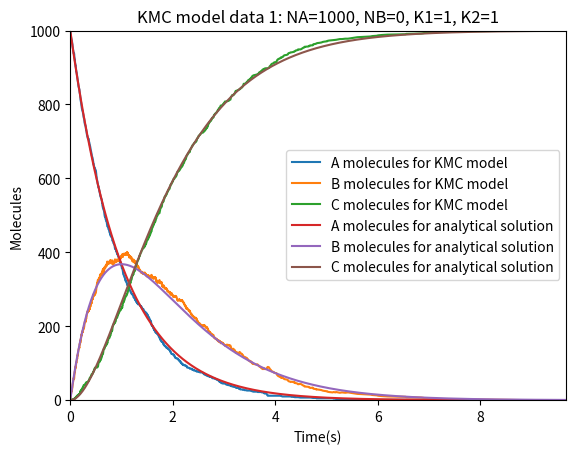
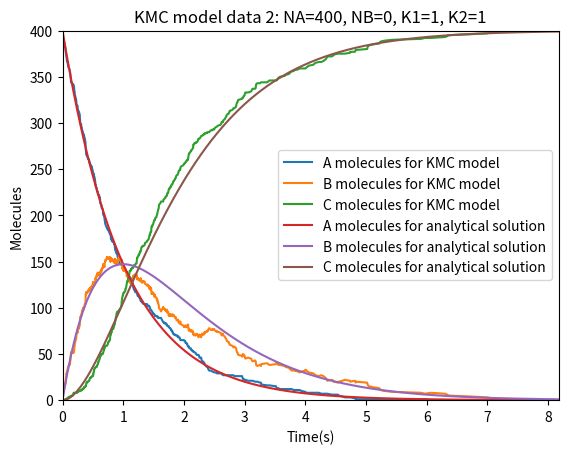
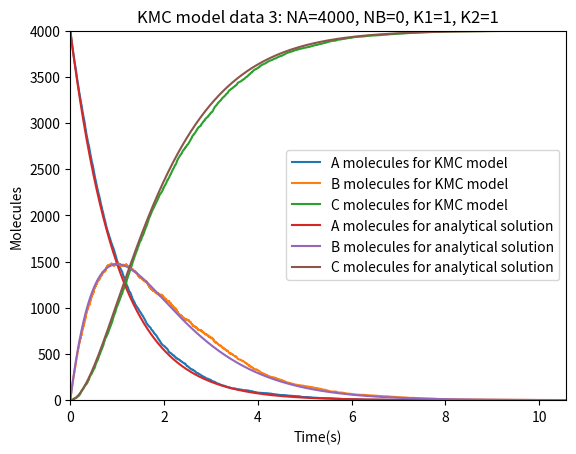
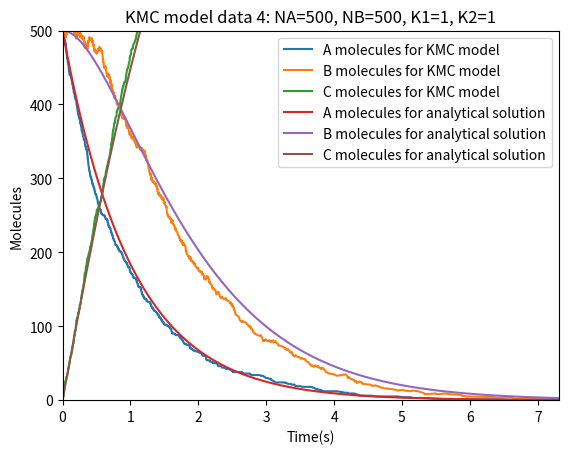
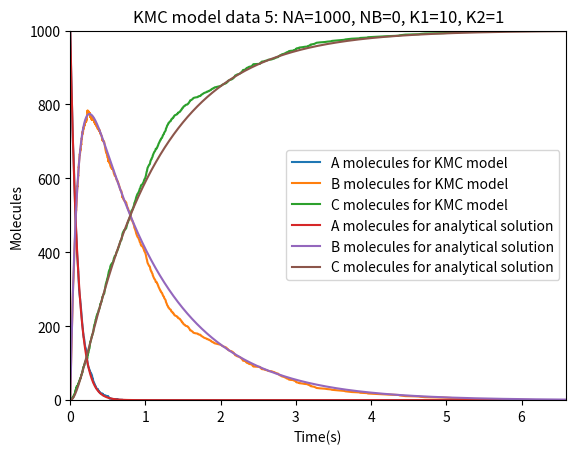
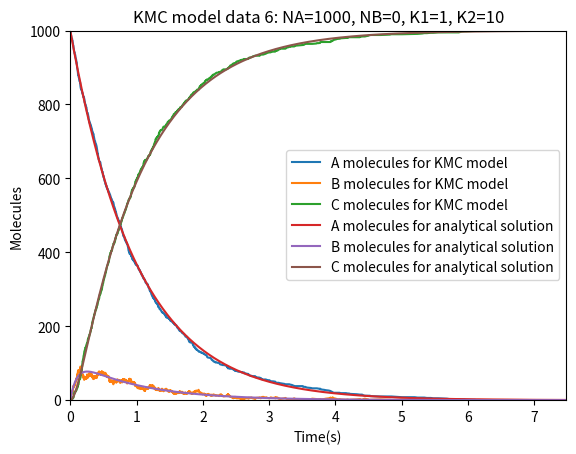
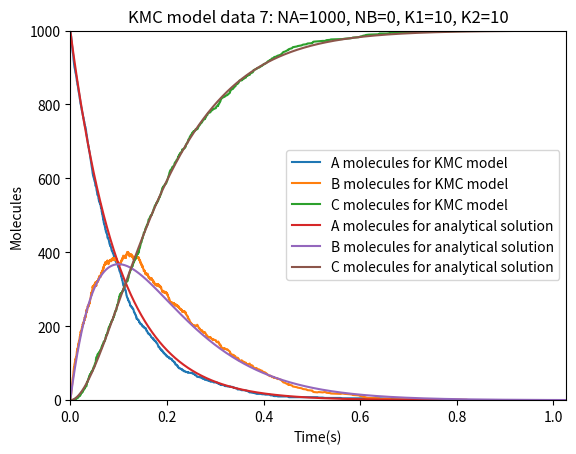

Here is the Python script that generated these plots, in order:
# Import the Number Python model and use it as "np"
import numpy as np

# Set initial value lists
NA = [1000, 400, 4000, 500, 1000, 1000, 1000, 1000]  # Initial molecules of A
NB = [0, 0, 0, 500, 0, 0, 0, 0]  # Initial molecules of B
NC = [0]*8  # Initial molecules of C
T = [0]*8   # Time initial
K1 = [1, 1, 1, 1, 10, 1, 10, 1]  # Rate constants for A->B
K2 = [1, 1, 1, 1, 1, 10, 10, 1]  # Rate constants for B->C

n = 1  # Loops counting parameter

# Define variable sets for data logging and plotting
data = []  # Array for data to be logged into a .txt file latter
data_t = []  # Array for plotting x-axis of time
data_a = []  # Array for plotting y-axis of A molecules
data_b = []  # Array for plotting y-axis of B molecules
data_c = []  # Array for plotting y-axis of C molecules

while n <= 7:  # Repeat the calculation and plotting procedure for each dataset

    # Picking values from initial data lists
    n_a = NA[n-1]  # A molecules for KMC model
    n_b = NB[n-1]  # B molecules for KMC model
    n_c = NC[n-1]  # C molecules for KMC model
    t = T[n-1]  # Initial time (to be set zero)
    k1 = K1[n-1]  # Rate constant for A->B in KMC model
    k2 = K2[n-1]  # Rate constant for B->C in KMC model

    # Assign values for variables relative to analysis calculation
    k1_ = k1  # Rate constant for A->B in analytical model
    k2_ = k2  # Rate constant for B->C in analytical model

    es = open('KMC_data_%i.txt' % n, 'w+')  # Open a .txt file. If not existing, then create it. If existing, then erase it.
    log = open('KMC_data_%i.txt' % n, 'a+')  # Open a .txt file. If not existing, then create it. If existing, then append it.
    es.write("Data set: %i, \n" % n)  # Erase or create the file and append the data set number to it.
    log.write("Initial number of A molecules for KMC model: %i, \n" % NA[n - 1])  # Append the initial A molecules to the file.
    log.write("Initial number of B molecules for KMC model: %i, \n" % NB[n - 1])  # Append the initial B molecules to the file.
    log.write("Initial number of C molecules for KMC model: %i, \n" % NC[n - 1])  # Append the initial C molecules to the file.
    log.write("Constant for reaction A->B: %f, \n" % K1[n - 1])  # Append the rate constant of A->B to the file.
    log.write("Constant for reaction B->C: %f, \n\n" % K2[n - 1])  # Append the rate constant of B->C to the file.
    log.write("Time      NA   NB  NC Reaction \n")  # # Append the meaning of the data following to the file.

    # KMC model
    while n_a != 0 or n_b != 0:  # While there is still A and B left, there will be reaction occurring.
        p1 = np.random.random_sample()  # Get random number from 0 to 1.
        p2 = np.random.random_sample()  # Get random number from 0 to 1.
        r1 = k1 * n_a  # Definition for the reaction mechanism.
        r2 = k2 * n_b

        if p2 < (r1 / (r1 + r2)):  # Monte Carlo step
            n_a = n_a - 1  # Reaction A->B happens once.
            n_b = n_b + 1
            rxn = "A->B"  # Mark out the reaction that happened once for logging.
        else:
            n_b = n_b - 1  # Reaction B->C happens once.
            n_c = n_c + 1
            rxn = "B->C"  # Mark out the reaction that happened once for logging.

        data.append((t, n_a, n_b, n_c,rxn))  # Add the data generated in this loop to the dataset for logging.
        data_t.append(t)  # Add the data generated in this loop to the dataset for plotting.
        data_a.append(n_a)  # Add the data generated in this loop to the dataset for plotting.
        data_b.append(n_b)  # Add the data generated in this loop to the dataset for plotting.
        data_c.append(n_c)  # Add the data generated in this loop to the dataset for plotting.
        dt = -np.log(p1) / (r1 + r2)  # This is the time interval until the next reaction to occur.
        t = t + dt  # To refresh the time for next circulation.

    log.write('\n'.join('%f, %i, %i, %i, %s' % x for x in data))  # Log data of this loop to the .txt file.

    # Analytical model
    t_ = np.linspace(0, t, 10000)  # Set the array of time for analytical calculation. The maximum of time is same with the ending time of KMC model, for this amount of time would be enough.

    if k1_ == k2_:  # Judging which analytical solution to use.
        na = NA[n - 1] * np.exp(-1 * k1_ * t_)  # Calculating A molecule by analytical solution.
        nb = NB[n - 1] * np.exp(-1 * k2_ * t_) + NA[n - 1] * k1_ * t_ * np.exp(
            -k1_ * t_)  # Calculating B molecule by analytical solution.
        nc = (NA[n - 1] + NB[n - 1] + NC[n - 1]) - na - nb  # Calculating C molecule by analytical solution.
    else:
        na = NA[n - 1] * np.exp(-1 * k1_ * t_)  # Calculating A molecule by analytical solution.
        nb = NB[n - 1] * np.exp(-1 * k2_ * t_) + NA[n - 1] * k1_ / (k2_ - k1_) * (np.exp(-k1_ * t_) - np.exp(-k2_ * t_))  # Calculating B molecule by analytical solution.
        nc = (NA[n - 1] + NB[n - 1] + NC[n - 1]) - na - nb  # Calculating C molecule by analytical solution.

    # Plot with the data acquired above.
    import matplotlib.pyplot as plt  # Use the model named matplolib.pyplot to plot

    plt.plot(data_t, data_a, label="A molecules for KMC model")  # Configure for the line of A molecules of KMC model.
    plt.plot(data_t, data_b, label="B molecules for KMC model")  # Configure for the line of B molecules of KMC model.
    plt.plot(data_t, data_c, label="C molecules for KMC model")  # Configure for the line of C molecules of KMC model.
    plt.plot(t_, na, label="A molecules for analytical solution")  # Configure for the line of A molecules of analytical model.
    plt.plot(t_, nb, label="B molecules for analytical solution")  # Configure for the line of B molecules of analytical model.
    plt.plot(t_, nc, label="C molecules for analytical solution")  # Configure for the line of C molecules of analytical model.
    plt.xlim(0,t)  # Set the limit for time axis
    plt.ylim(0,max(NA[n-1],NB[n-1],NC[n-1]))  # Set the limit for molecules axis. The Largest amount of A, B and C initial molecules should work.
    plt.xlabel('Time(s)')  # Labeling the x-axis.
    plt.ylabel('Molecules')  # Labeling the y-axis.
    plt.title('KMC model data %i: NA=%i, NB=%i, K1=%i, K2=%i'% (n,NA[n-1],NB[n-1],K1[n-1],K2[n-1]))  # Labeling the graph with the dataset.
    plt.legend()
    plt.show()  # Show the plotted graph.

    # Return all the initial constants
    print("data: ", n)
    print("Initial number of A molecules for KMC model: ", NA[n-1])
    print("Initial number of B molecules for KMC model: ", NB[n-1])
    print("Initial number of C molecules for KMC model: ", NC[n-1])
    print("Constant for reaction A->B in KMC model: ", K1[n-1])
    print("Constant for reaction B->C in KMC model: ", K2[n-1],"\n\n")

    # Clear data lists for next circulation
    data.clear()
    data_t.clear()
    data_a.clear()
    data_b.clear()
    data_c.clear()

    # Add one to loop counting parameter before next loop begins
    n = n+1
